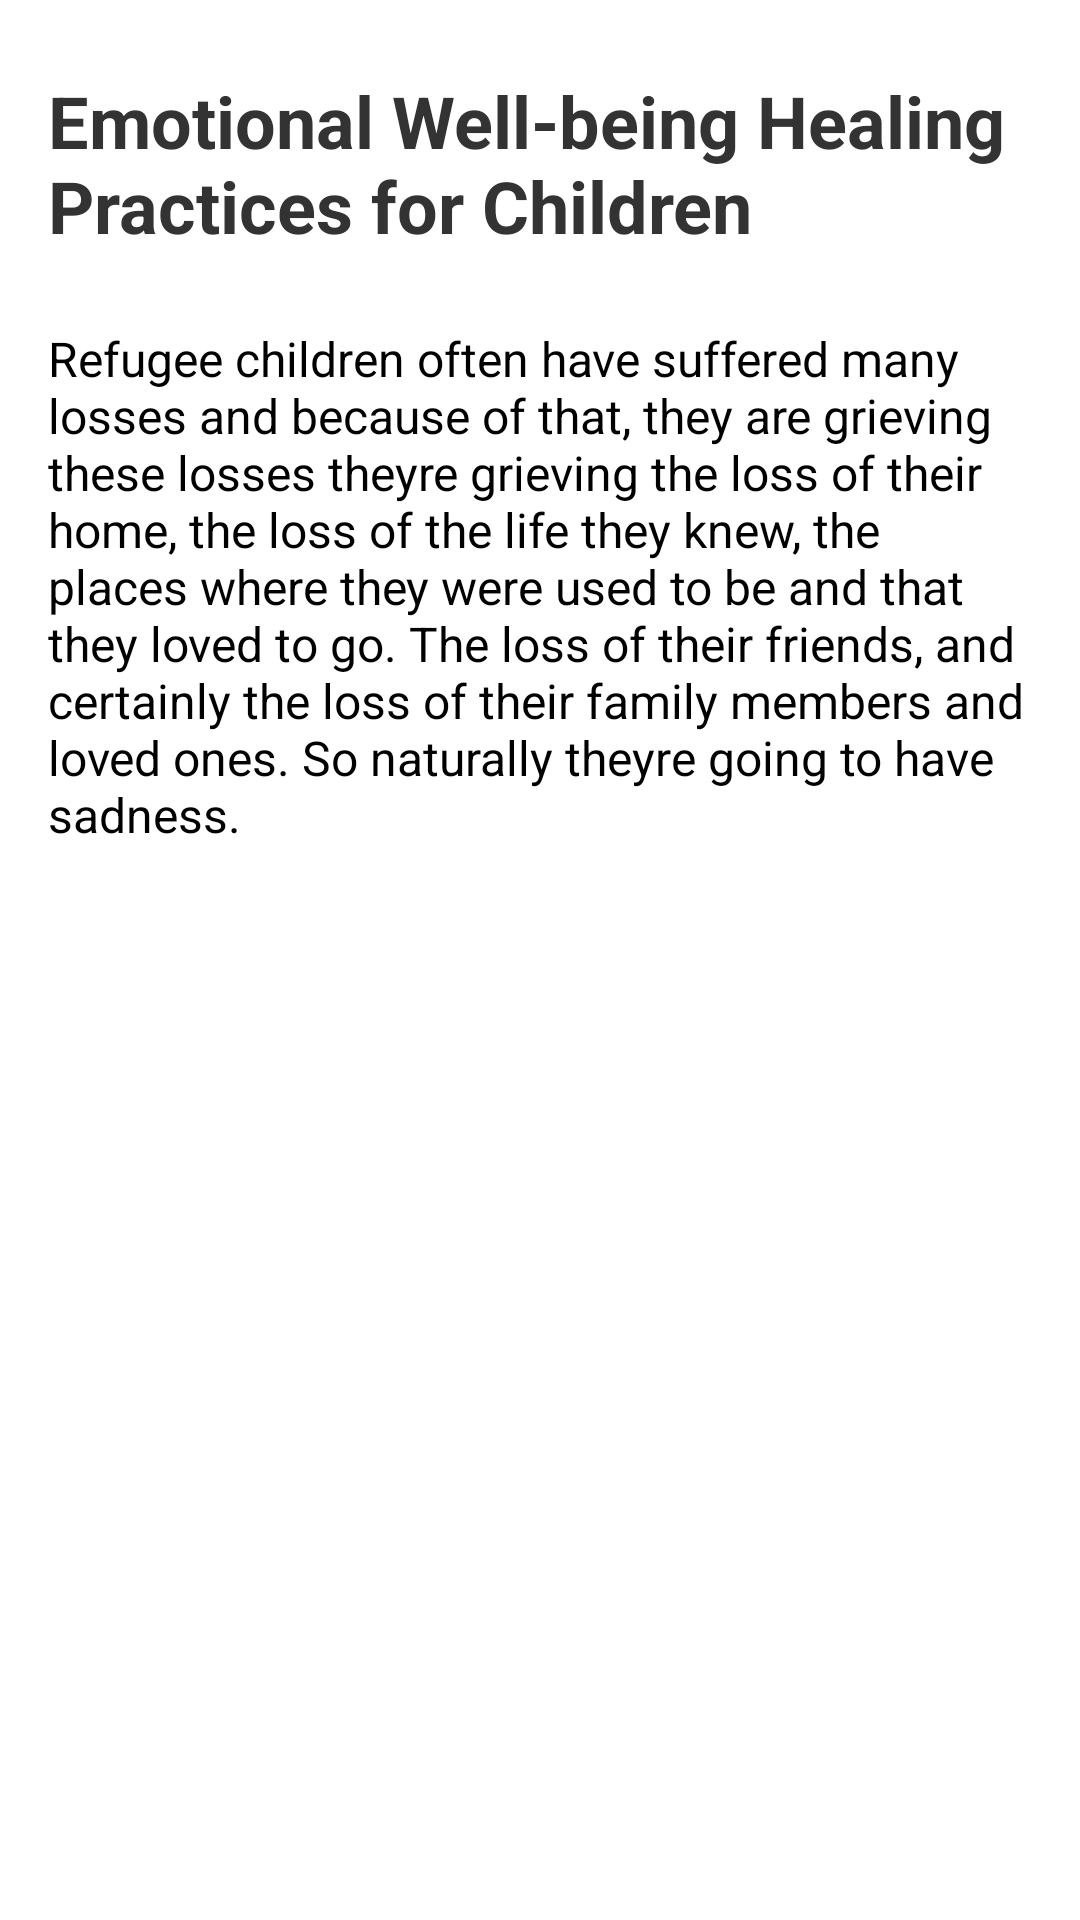

Produce the Android XML layout that renders to this screen, including the resource entries it uses.
<!-- AndroidManifest.xml: application theme Theme.MyYoutube -->
<!-- res/layout/fragment_playlist_description.xml -->
<?xml version="1.0" encoding="utf-8"?>
<androidx.constraintlayout.widget.ConstraintLayout xmlns:android="http://schemas.android.com/apk/res/android"
    xmlns:app="http://schemas.android.com/apk/res-auto"
    xmlns:tools="http://schemas.android.com/tools"
    android:layout_width="match_parent"
    android:layout_height="match_parent"
    android:background="@color/background"
    tools:context=".screens.playlistDescription.FragmentPlaylistDescription">


    <ScrollView
        android:id="@+id/scrollPlaylistInfo"
        android:layout_width="match_parent"
        android:layout_height="0dp"

        app:layout_constraintTop_toTopOf="parent"
        app:layout_constraintStart_toStartOf="parent"
        app:layout_constraintEnd_toEndOf="parent"
        app:layout_constraintBottom_toTopOf="@+id/rvPlaylistVideo">

        <LinearLayout
            android:layout_width="match_parent"
            android:layout_height="match_parent"
            android:orientation="vertical">

            <TextView
                android:id="@+id/tv_title"
                android:layout_width="match_parent"
                android:layout_height="wrap_content"
                android:layout_marginStart="16dp"
                android:layout_marginTop="24dp"
                android:layout_marginEnd="16dp"
                android:lines="2"
                android:text="@string/title"
                android:textColor="@color/black_overlay"
                android:textSize="24sp"
                android:textStyle="bold" />

            <TextView
                android:id="@+id/tv_desc"
                android:layout_width="match_parent"
                android:layout_height="wrap_content"

                android:layout_marginStart="16dp"
                android:layout_marginTop="24dp"
                android:layout_marginEnd="16dp"
                android:text="@string/description"
                android:textColor="@color/black"
                android:textSize="16sp" />

        </LinearLayout>


    </ScrollView>


    <androidx.recyclerview.widget.RecyclerView
        android:id="@+id/rvPlaylistVideo"
        android:layout_width="match_parent"
        android:layout_height="0dp"
        app:layout_constraintTop_toBottomOf="@+id/scrollPlaylistInfo"
        app:layout_constraintBottom_toBottomOf="parent"
        app:layout_constraintEnd_toEndOf="parent"
        app:layout_constraintStart_toStartOf="parent"
        tools:listitem="@layout/list_video_item">

    </androidx.recyclerview.widget.RecyclerView>

    <ImageButton
        android:id="@+id/playButton"
        android:layout_width="wrap_content"
        android:layout_height="wrap_content"
        android:layout_marginEnd="16dp"
        android:backgroundTint="@android:color/transparent"


        android:src="@drawable/button_play"
        android:padding="0dp"

        app:layout_constraintBottom_toTopOf="@+id/rvPlaylistVideo"
        app:layout_constraintEnd_toEndOf="parent" />


</androidx.constraintlayout.widget.ConstraintLayout>
<!-- res/layout/list_video_item.xml (included above) -->
<?xml version="1.0" encoding="utf-8"?>
<LinearLayout xmlns:android="http://schemas.android.com/apk/res/android"
    xmlns:app="http://schemas.android.com/apk/res-auto"
    xmlns:tools="http://schemas.android.com/tools"
android:background="@color/background"
    android:layout_width="match_parent"
    android:layout_height="80dp"
    android:layout_margin="16dp"
    android:orientation="horizontal"
android:id="@+id/listDescPlaylistItemId"
    app:layout_constraintBottom_toBottomOf="parent"
    app:layout_constraintEnd_toEndOf="parent"
    app:layout_constraintStart_toStartOf="parent"
    app:layout_constraintTop_toTopOf="parent">

    <androidx.cardview.widget.CardView
        app:cardCornerRadius="5dp"
        android:layout_width="120dp"
        android:layout_height="match_parent">

        <androidx.constraintlayout.widget.ConstraintLayout
            android:layout_width="match_parent"
            android:layout_height="match_parent">


            <ImageView

                android:id="@+id/imgThumbnails"
                android:layout_width="match_parent"
                android:layout_height="match_parent"
                android:scaleType="fitXY"
                app:layout_constraintBottom_toBottomOf="parent"
                app:layout_constraintEnd_toEndOf="parent"
                app:layout_constraintStart_toStartOf="parent"
                app:layout_constraintTop_toTopOf="parent"
               />

            <TextView

                android:layout_width="0dp"
                android:layout_height="24dp"
                android:alpha=".8"
                android:background="@color/black"
                android:ems="10"


                android:includeFontPadding="false"
                android:paddingEnd="24dp"
                android:text="playlist"
                android:textColor="@color/white"
                android:visibility="gone"
                app:layout_constraintBottom_toBottomOf="@+id/imgThumbnails"
                app:layout_constraintEnd_toEndOf="@+id/imgThumbnails"
                app:layout_constraintStart_toStartOf="@+id/imgThumbnails" />

        </androidx.constraintlayout.widget.ConstraintLayout>
    </androidx.cardview.widget.CardView>

    <LinearLayout
        android:layout_width="match_parent"
        android:layout_height="match_parent"
        android:orientation="vertical"
        android:padding="8dp">

        <TextView
            android:id="@+id/tvTitle"
            android:layout_width="match_parent"
            android:layout_height="wrap_content"
            android:lines="2"
            android:text="@string/title"
            android:textColor="@color/black_overlay"
            android:textSize="16sp"
            android:textStyle="bold"

            />

        <TextView
            android:id="@+id/tvTotalVideo"
            android:layout_marginTop="2dp"
            android:layout_width="match_parent"
            android:layout_height="wrap_content"
            android:text="@string/series"
            android:textColor="@color/black"
            android:textSize="12sp" />
    </LinearLayout>

</LinearLayout>
<!-- resources referenced by this layout -->
<resources>
  <color name="background">#ffffff</color>
  <color name="black">#FF000000</color>
  <color name="black_overlay">#333333</color>
  <color name="white">#FFFFFFFF</color>
  <string name="description">Refugee children often have suffered many losses and because of that, they are grieving these losses theyre grieving the loss of their home, the loss of the life they knew, the places where they were used to be and that they loved to go. The loss of their friends, and certainly the loss of their family members and loved ones. So naturally theyre going to have sadness.</string>
  <string name="series">32 video series</string>
  <string name="title">Emotional Well-being  Healing Practices for Children</string>
  <style name="Theme.MyYoutube" parent="Theme.MaterialComponents.DayNight.NoActionBar">
          
          <item name="colorPrimary">@color/purple_500</item>
          <item name="colorPrimaryVariant">@color/purple_700</item>
          <item name="colorOnPrimary">@color/white</item>
          
          <item name="colorSecondary">@color/teal_200</item>
          <item name="colorSecondaryVariant">@color/teal_700</item>
          <item name="colorOnSecondary">@color/black</item>
          
          <item name="android:statusBarColor">?attr/colorPrimaryVariant</item>
          
      </style>
  <color name="purple_500">#FF6200EE</color>
  <color name="purple_700">#FF3700B3</color>
  <color name="teal_200">#FF03DAC5</color>
  <color name="teal_700">#FF018786</color>
</resources>
